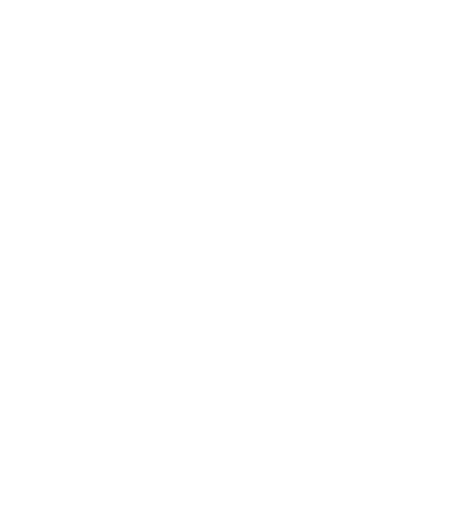
t = 0.00 s
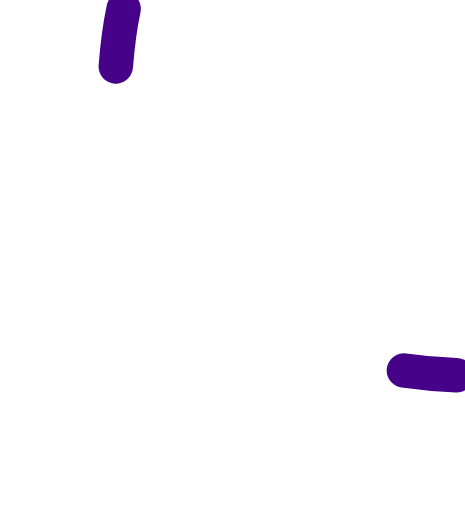
t = 0.11 s
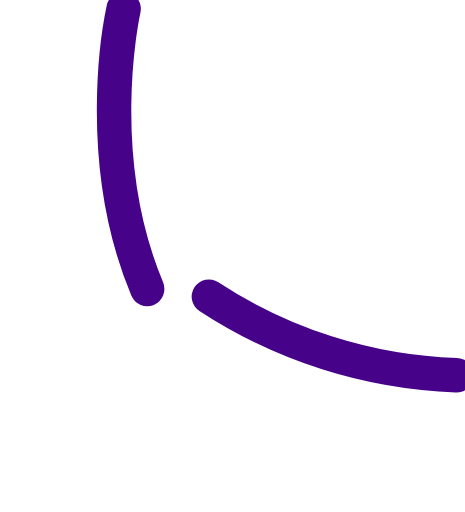
t = 0.23 s
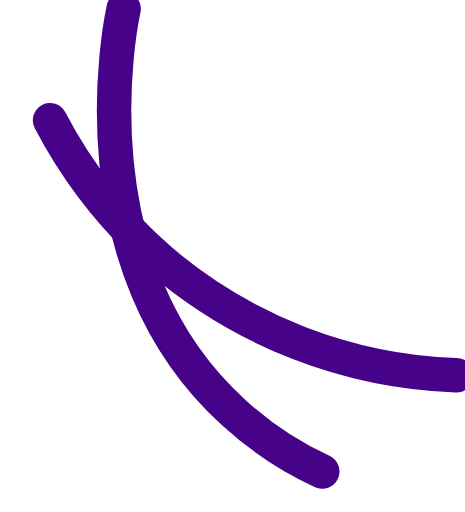
t = 0.34 s
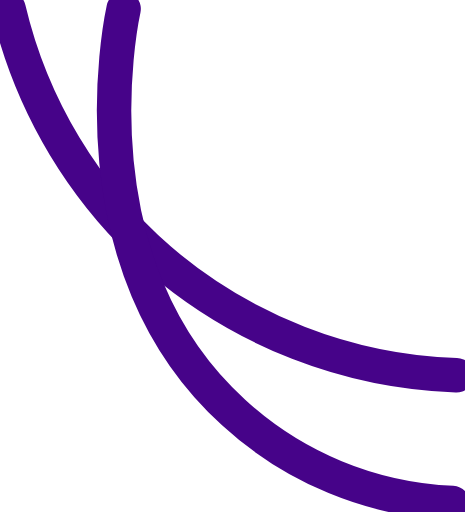
t = 0.46 s
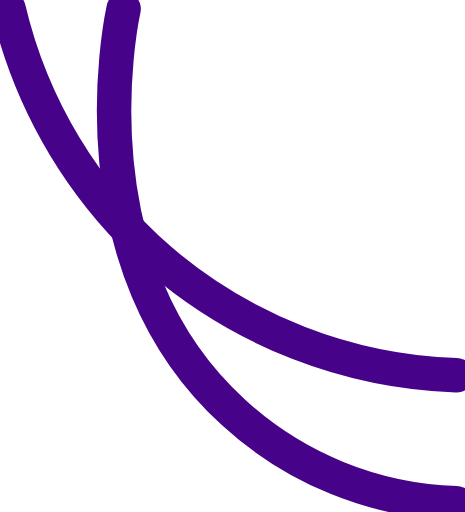
t = 0.50 s

The animated SVG that drew these frames (rendered in a browser with its animation timeline set to each time). Animation: 2 CSS @keyframes rules; one cycle of 0.50 s.

<svg xmlns="http://www.w3.org/2000/svg" viewBox="0 0 26.9977 29.7023" style=""><defs><style>.a{fill:none;stroke:#460389;stroke-linecap:round;stroke-miterlimit:10;stroke-width:2;}</style></defs><path class="a XBpFtFHm_0" d="M26.4975,21.776a27.9694,27.9694,0,0,1-17.2233-6.71A27.84,27.84,0,0,1,.5.5008"></path><path class="a XBpFtFHm_1" d="M7.1774.5008c-.209.9777-3.0272,14.9008,6.3871,23.4364a20.06,20.06,0,0,0,12.933,5.265"></path><style data-made-with="vivus-instant">.XBpFtFHm_0{stroke-dasharray:37 39;stroke-dashoffset:38;animation:XBpFtFHm_draw 500ms ease-in-out 0ms forwards;}.XBpFtFHm_1{stroke-dasharray:40 42;stroke-dashoffset:41;animation:XBpFtFHm_draw 500ms ease-in-out 0ms forwards;}@keyframes XBpFtFHm_draw{100%{stroke-dashoffset:0;}}@keyframes XBpFtFHm_fade{0%{stroke-opacity:1;}91.48936170212767%{stroke-opacity:1;}100%{stroke-opacity:0;}}</style></svg>